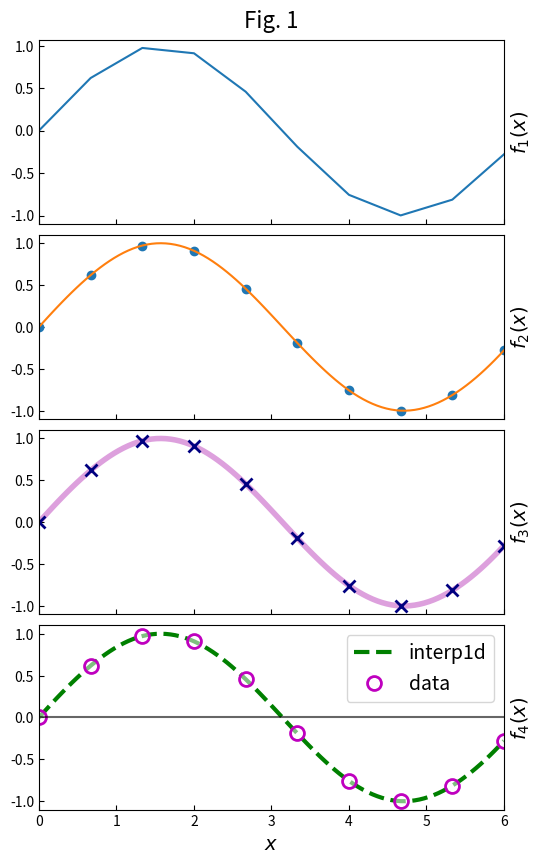

The matplotlib source for this figure:
#!/usr/bin/env python
# -*- coding: utf-8 -*-
from __future__ import division, print_function
# import matplotlib
# matplotlib.use('TkAgg')  # 'Qt5Agg', 'TkAgg', 'Agg', ...
import matplotlib.pyplot as plt
import numpy as np

x = np.linspace(0., 6., 10)
y = np.sin(x)

# 如果点数少, 插值到更细的格点
from scipy.interpolate import interp1d
x2 = np.linspace(x[0], x[-1], 100)
f = interp1d(x, y, kind='cubic')  # {'linear', 'cubic'}
y2 = f(x2)

fig = plt.figure(1, (6, 10), dpi=100)  # (num, size(*dpi))
ax1 = fig.add_subplot(411)
ax2 = fig.add_subplot(412, sharex=ax1)  # 共用x坐标
ax3 = fig.add_subplot(413, sharex=ax1)
ax4 = fig.add_subplot(414, sharex=ax1)
axlist = (ax1, ax2, ax3, ax4)  # 方便下面调整外观

ax1.plot(x, y, '-')

ax2.plot(x, y, 'o', x2, y2, '-')  # 此时后画的图层在上

ax3.plot(x, y, 'x', color='navy', ms=8, mew=2, zorder=2)  # zorder控制图层上下
ax3.plot(x2, y2, '-', color='plum', lw=4, zorder=1)

ax4.plot(x2, y2, 'g--', lw=3, label='interp1d')  # label用于legend
ax4.plot(x, y, 'o', ms=10, mfc=(1,1,1,0.5), mec='m', mew=2, label='data')
ax4.plot(x2, 0.*x2, 'k-', alpha=0.6)
# markers默认在最上图层
ax4.legend(loc='upper right', fontsize=14)

fig.subplots_adjust(hspace=0.06)  # 设置 subplots 间隔

ax1.set_title('Fig. 1', fontsize=16, y=1.02);
# `;` 仅需在jupyter notebook使用
ax1.set_ylabel(r"$f_1(x)$", fontsize=14)
ax2.set_ylabel(r"$f_2(x)$", fontsize=14)
ax3.set_ylabel(r"$f_3(x)$", fontsize=14)
ax4.set_ylabel(r"$f_4(x)$", fontsize=14)
axlist[-1].set_xlabel(r"$x$", fontsize=14)
ax1.set_xlim((0., 6.))

for ax in axlist:
    ax.yaxis.set_label_position("right")  # y 轴 labal 位置
    ax.tick_params(direction='in')  # ticks 朝向内部
for ax in axlist[:-1]:
    # remove xticks
    plt.setp(ax.get_xticklabels(), visible=False)
    # remove the fist ytick
    yticks = ax.yaxis.get_major_ticks()
    yticks[0].label1.set_visible(False) # label1: 左侧的y轴

# 存图
# fig.savefig('figname.pdf', dpi=200, bbox_inches='tight')
# fig.savefig('figname.png', dpi=200, bbox_inches='tight')

# 跨多个图的随鼠标移动的竖线
from matplotlib.widgets import MultiCursor
cursor = MultiCursor(fig.canvas, axlist, useblit=True, color='gray', lw=1)

plt.show()  # 一般在jupyter notebook中不需要这一行(除非发现无法显示图像)